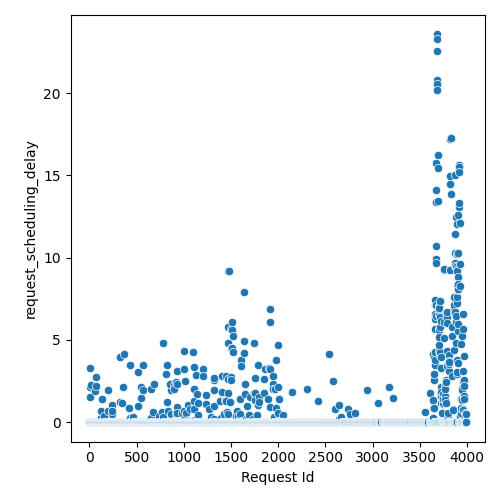

The data file committed next to this chart (first rows):
Request Id, request_scheduling_delay
1, 0.0
0, 0.0
2, 3.274
4, 0.0
5, 0.0
7, 0.0
6, 2.166
3, 1.538
8, 0.0
9, 0.0
10, 0.0
11, 0.008665
12, 0.0
15, 2.232
14, 0.0
13, 0.0
17, 0.0
18, 0.0
16, 0.006151
19, 0.0
20, 0.0
21, 0.0
22, 0.0
24, 0.0
23, 0.0
26, 0.0
25, 0.0
29, 0.0
30, 0.0
28, 0.0
27, 0.0
32, 0.0
31, 0.0
34, 0.0
33, 0.0
35, 0.0
38, 0.0
40, 0.0
43, 0.0
37, 0.0
36, 0.0
41, 0.003541
39, 0.007507
42, 0.0
44, 0.0
45, 0.0
46, 0.0
47, 0.0
50, 0.005828
48, 0.0
49, 0.0
51, 0.0
52, 0.0
53, 0.0
54, 0.0
55, 0.0
56, 0.0
58, 0.007155
57, 0.0
61, 0.0
... 2,844 more rows
